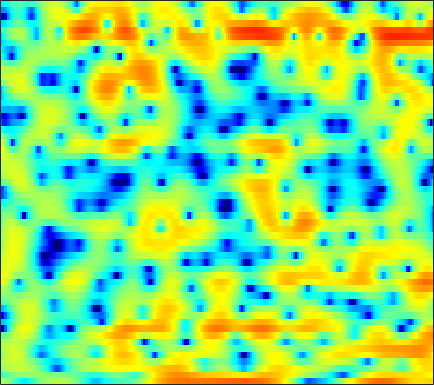

Source data for this figure (header and first rows):
1.9243, 1.5102, 0.92003, 0.23508, -0.35507, -1.2321, -2.2178, -3.0132, -4.1001, -5.0593, -5.7047, -5.8246, -5.3949, -4.5431, -3.7925, -2.7488, -1.7783, -1.1121, -0.3019, 0.37359, 0.95129, 1.2771, 1.6165, 1.8771
-3.754, -2.802, -1.815, -1.086, -0.661, -0.2374, 0.0663, 0.2291, 0.3867, 0.4956, 0.5685, 0.6129, 0.6624, 0.6961, 0.708, 0.7144, 0.7039, 0.6775, 0.6166, 0.5343, 0.4278, 0.3364, 0.2097, 0.07743
0.5752, 0.9494, 1.409, 1.813, 2.064, 2.33, 2.513, 2.598, 2.636, 2.594, 2.482, 2.346, 2.104, 1.775, 1.477, 0.9977, 0.4128, -0.09117, -0.8869, -1.839, -2.996, -4.022, -5.658, -7.662
1.465, 1.766, 2.147, 2.476, 2.684, 2.86, 2.946, 2.938, 2.825, 2.601, 2.256, 1.936, 1.413, 0.7964, 0.2773, -0.4678, -1.266, -1.868, -2.678, -3.488, -4.287, -4.884, -5.661, -6.402
-0.0604, 0.9607, 1.998, 2.761, 3.165, 3.505, 3.632, 3.599, 3.371, 2.934, 2.281, 1.634, 0.5597, -0.8075, -2.052, -4.057, -6.479, -8.488, -10.86, -11.3, -9.772, -8.342, -6.612, -5.195
0.9502, 1.53, 2.176, 2.669, 2.934, 3.155, 3.212, 3.139, 2.894, 2.467, 1.85, 1.246, 0.2592, -0.9386, -1.989, -3.561, -5.231, -6.414, -7.498, -7.711, -7.089, -6.357, -5.269, -4.243
1.419, 1.545, 1.76, 2.006, 2.189, 2.397, 2.535, 2.577, 2.547, 2.377, 2.06, 1.728, 1.174, 0.5041, -0.06278, -0.8734, -1.692, -2.294, -3.026, -3.623, -4.043, -4.239, -4.336, -4.249
-1.226, -1.281, -0.8937, -0.1162, 0.5903, 1.531, 2.369, 2.873, 3.367, 3.659, 3.738, 3.646, 3.329, 2.777, 2.228, 1.297, 0.121, -0.9134, -2.54, -4.41, -6.45, -7.774, -8.796, -8.54
-16.11, -27.68, -11.69, -6.02, -3.321, -0.7404, 1.161, 2.261, 3.375, 4.121, 4.569, 4.72, 4.665, 4.32, 3.873, 2.994, 1.793, 0.6459, -1.272, -3.731, -6.717, -9.008, -10.53, -9.375
-7.515, -7.417, -6.627, -5.21, -3.945, -2.21, -0.625, 0.4375, 1.618, 2.547, 3.187, 3.498, 3.694, 3.633, 3.436, 2.979, 2.309, 1.71, 0.8099, -0.154, -1.076, -1.72, -2.391, -2.861
-16.74, -15.81, -11.72, -8.047, -5.851, -3.432, -1.473, -0.2656, 1.051, 2.065, 2.797, 3.177, 3.463, 3.532, 3.446, 3.146, 2.678, 2.211, 1.492, 0.6735, -0.1922, -0.832, -1.634, -2.305
-8.427, -8.044, -6.574, -4.646, -3.21, -1.504, -0.04702, 0.8737, 1.879, 2.679, 3.256, 3.551, 3.768, 3.778, 3.649, 3.313, 2.76, 2.191, 1.221, -0.007374, -1.541, -2.923, -5.087, -7.374
-1.944, -1.668, -1.212, -0.6568, -0.2047, 0.4062, 0.9944, 1.407, 1.911, 2.315, 2.635, 2.812, 2.934, 2.92, 2.809, 2.505, 2.016, 1.5, 0.6015, -0.574, -2.09, -3.494, -5.787, -8.493
0.04426, 0.1631, 0.2378, 0.2254, 0.1817, 0.1079, 0.05179, 0.0373, 0.1074, 0.2946, 0.5631, 0.7823, 1.063, 1.26, 1.326, 1.285, 1.094, 0.8614, 0.4335, -0.1096, -0.7216, -1.187, -1.745, -2.14
1.87, 1.742, 1.327, 0.6189, -0.1356, -1.437, -2.997, -4.128, -4.955, -4.482, -3.173, -2.129, -0.9449, -0.1079, 0.3096, 0.6003, 0.6368, 0.5291, 0.2569, -0.08454, -0.405, -0.5919, -0.6997, -0.6095
4.12, 3.935, 3.36, 2.347, 1.24, -0.8518, -3.927, -7.135, -11.01, -8.304, -4.564, -2.639, -0.9546, 0.00724, 0.3438, 0.3921, 0.0512, -0.4373, -1.349, -2.471, -3.63, -4.321, -4.601, -3.981
4.301, 4.332, 4.151, 3.715, 3.243, 2.471, 1.634, 1.056, 0.4787, 0.21, 0.1579, 0.1641, 0.09366, -0.1765, -0.553, -1.326, -2.453, -3.554, -5.439, -8.04, -11.9, -16.72, -28.71, -15.58
3.588, 3.838, 4.019, 4.03, 3.943, 3.702, 3.354, 3.044, 2.555, 2.006, 1.381, 0.8453, -0.001059, -1.01, -1.902, -3.288, -4.858, -6.143, -7.962, -9.755, -11.25, -11.97, -12.2, -11.45
3.011, 3.47, 3.934, 4.227, 4.331, 4.321, 4.141, 3.897, 3.43, 2.782, 1.956, 1.199, -0.00572, -1.453, -2.714, -4.686, -7, -8.984, -11.92, -14.97, -17.13, -17.37, -16.22, -14.47
2.033, 2.784, 3.579, 4.14, 4.415, 4.586, 4.545, 4.371, 3.958, 3.325, 2.457, 1.649, 0.3513, -1.235, -2.641, -4.818, -7.444, -9.774, -13.54, -18.19, -22.36, -22.14, -19.54, -17.37
0.9933, 1.995, 3.045, 3.804, 4.2, 4.511, 4.59, 4.492, 4.161, 3.611, 2.833, 2.099, 0.9206, -0.4996, -1.716, -3.532, -5.557, -7.186, -9.393, -11.54, -13.47, -14.73, -16.23, -17.75
0.8471, 1.743, 2.725, 3.479, 3.893, 4.249, 4.384, 4.345, 4.104, 3.653, 2.999, 2.374, 1.351, 0.1328, -0.9136, -2.481, -4.223, -5.623, -7.58, -9.602, -11.64, -13.14, -15.09, -17.17
0.8064, 1.59, 2.501, 3.224, 3.633, 3.991, 4.132, 4.115, 3.925, 3.551, 3.006, 2.488, 1.649, 0.6288, -0.2759, -1.691, -3.364, -4.827, -7.088, -9.717, -12.64, -14.72, -16.37, -16.24
-0.08564, 0.9879, 2.14, 2.958, 3.371, 3.673, 3.729, 3.621, 3.334, 2.936, 2.47, 2.097, 1.571, 0.959, 0.4162, -0.498, -1.709, -2.878, -4.88, -7.571, -11.29, -14.85, -17.65, -14.24
-0.9601, 0.3089, 1.51, 2.235, 2.498, 2.494, 2.112, 1.591, 0.6551, -0.3716, -1.159, -1.369, -1.142, -0.6116, -0.2223, 0.0918, 0.1047, -0.08818, -0.5799, -1.268, -1.983, -2.414, -2.674, -2.498
-1.151, -0.454, 0.2133, 0.5601, 0.5758, 0.2089, -0.6942, -1.81, -4.186, -8.301, -17.63, -20.05, -9.117, -4.589, -2.544, -0.7292, 0.4084, 0.9604, 1.399, 1.614, 1.694, 1.714, 1.724, 1.746
-2.586, -2.203, -1.768, -1.474, -1.379, -1.462, -1.839, -2.324, -3.217, -4.221, -4.875, -4.785, -3.854, -2.472, -1.434, -0.2377, 0.6978, 1.235, 1.762, 2.116, 2.326, 2.411, 2.44, 2.38
-5.483, -5.146, -4.491, -3.724, -3.152, -2.477, -1.951, -1.67, -1.393, -1.186, -0.9601, -0.7453, -0.3729, 0.06804, 0.4194, 0.865, 1.254, 1.497, 1.757, 1.937, 2.043, 2.071, 2.042, 1.927
-12.22, -11.82, -9.355, -6.586, -4.837, -2.986, -1.598, -0.8015, 0.002099, 0.5761, 0.9722, 1.178, 1.362, 1.46, 1.48, 1.47, 1.426, 1.384, 1.332, 1.302, 1.29, 1.285, 1.265, 1.201
-12.67, -12.27, -8.64, -5.212, -3.213, -1.173, 0.312, 1.144, 1.935, 2.426, 2.655, 2.678, 2.511, 2.154, 1.775, 1.151, 0.4631, -0.0328, -0.5639, -0.834, -0.8162, -0.6583, -0.3687, -0.1135
-1.82, -1.467, -0.6924, 0.3031, 1.081, 2.026, 2.804, 3.237, 3.611, 3.731, 3.594, 3.312, 2.684, 1.733, 0.7865, -0.8587, -3.016, -4.976, -7.65, -8.715, -7.213, -5.633, -3.893, -2.729
1.274, 1.659, 2.165, 2.658, 2.995, 3.38, 3.649, 3.759, 3.757, 3.561, 3.146, 2.671, 1.805, 0.6182, -0.524, -2.466, -5.04, -7.507, -11.42, -13.12, -10.4, -8.204, -6.108, -4.851
2.008, 2.387, 2.795, 3.097, 3.256, 3.383, 3.404, 3.341, 3.139, 2.793, 2.281, 1.789, 0.9714, -0.01822, -0.8621, -2.075, -3.304, -4.161, -5.047, -5.485, -5.454, -5.219, -4.84, -4.548
2.564, 2.8, 2.982, 3.05, 3.047, 2.982, 2.852, 2.714, 2.452, 2.079, 1.571, 1.09, 0.2992, -0.6237, -1.377, -2.379, -3.275, -3.784, -4.182, -4.246, -4.066, -3.844, -3.529, -3.294
3.563, 3.409, 3.063, 2.637, 2.322, 1.979, 1.772, 1.694, 1.629, 1.493, 1.184, 0.7729, -0.05015, -1.259, -2.431, -4.337, -6.332, -7.356, -7.294, -5.962, -4.423, -3.442, -2.421, -1.74
4.557, 3.728, 2.314, 0.5921, -0.7638, -2.082, -2.096, -1.373, -0.1518, 0.8253, 1.337, 1.379, 0.9467, -0.1497, -1.483, -4.258, -8.883, -13.75, -11.57, -6.21, -3.086, -1.612, -0.4012, 0.2337
3.866, 2.593, 0.3684, -2.871, -6.51, -14.97, -11.74, -6.547, -2.608, -0.2958, 1.099, 1.723, 2.074, 2, 1.694, 1.099, 0.4849, 0.2147, 0.2699, 0.7, 1.209, 1.456, 1.442, 0.9514
0.9236, -0.03356, -1.373, -2.693, -3.539, -4.2, -4.051, -3.48, -2.371, -1.214, -0.1647, 0.4964, 1.211, 1.746, 2.033, 2.307, 2.501, 2.601, 2.702, 2.724, 2.601, 2.36, 1.762, 0.6903
-3.703, -4.512, -5.297, -5.651, -5.693, -5.518, -5.155, -4.763, -4.131, -3.345, -2.463, -1.76, -0.7802, 0.1498, 0.8091, 1.574, 2.205, 2.579, 2.934, 3.123, 3.12, 2.983, 2.61, 2.017
-11.75, -13.94, -14.38, -12.5, -11.12, -9.78, -9.064, -8.751, -8.49, -8.03, -7.049, -5.93, -4.186, -2.438, -1.222, 0.1871, 1.327, 2.013, 2.723, 3.198, 3.47, 3.546, 3.494, 3.3
-13.91, -16.61, -16.86, -14.24, -12.65, -11.58, -11.53, -12.3, -14.77, -20.27, -19.79, -13.71, -8.378, -4.865, -2.897, -0.8711, 0.6544, 1.543, 2.454, 3.1, 3.517, 3.709, 3.82, 3.79
-7.809, -8.264, -8.531, -8.481, -8.374, -8.293, -8.492, -8.916, -9.728, -10.29, -9.553, -8.048, -5.636, -3.381, -1.95, -0.3808, 0.8448, 1.569, 2.305, 2.836, 3.184, 3.346, 3.449, 3.427
-5.856, -5.743, -5.386, -4.943, -4.605, -4.174, -3.845, -3.628, -3.345, -2.97, -2.438, -1.93, -1.145, -0.3331, 0.2323, 0.8853, 1.41, 1.71, 2.002, 2.182, 2.281, 2.3, 2.27, 2.183
-7.819, -6.302, -4.401, -2.83, -1.872, -0.8829, -0.1217, 0.3348, 0.8205, 1.19, 1.472, 1.629, 1.769, 1.811, 1.778, 1.642, 1.41, 1.193, 0.886, 0.5715, 0.2866, 0.1061, -0.09496, -0.2354
-8.674, -5.498, -2.544, -0.4839, 0.6584, 1.817, 2.652, 3.099, 3.499, 3.687, 3.678, 3.542, 3.164, 2.559, 1.953, 0.9487, -0.2501, -1.213, -2.469, -3.502, -4.262, -4.649, -5.008, -5.203
-0.5789, 0.04274, 1.024, 1.966, 2.592, 3.299, 3.824, 4.093, 4.273, 4.248, 3.984, 3.612, 2.843, 1.715, 0.5701, -1.441, -4.154, -6.76, -10.97, -14.13, -13.74, -13.12, -13.45, -15.4
2.162, 2.274, 2.496, 2.773, 3.003, 3.28, 3.519, 3.649, 3.721, 3.64, 3.354, 2.972, 2.207, 1.066, -0.077, -2.081, -4.795, -7.395, -11.59, -14.62, -14.09, -13.31, -13.31, -14.36
2.157, 1.988, 1.795, 1.686, 1.668, 1.743, 1.927, 2.107, 2.361, 2.536, 2.578, 2.484, 2.159, 1.575, 0.9723, -0.05179, -1.253, -2.222, -3.46, -4.452, -5.077, -5.344, -5.531, -5.529
0.04498, -0.5365, -1.415, -2.265, -2.723, -2.818, -2.287, -1.605, -0.5769, 0.3663, 1.109, 1.495, 1.786, 1.865, 1.78, 1.518, 1.151, 0.8414, 0.4403, 0.07066, -0.2199, -0.3617, -0.4699, -0.4808
-3.279, -4.404, -6.505, -9.816, -13.6, -17.38, -11.51, -7.858, -4.6, -2.407, -0.9041, -0.1004, 0.6597, 1.126, 1.341, 1.499, 1.545, 1.549, 1.536, 1.53, 1.527, 1.534, 1.568, 1.613
-5.548, -6.208, -7.331, -8.769, -9.776, -10.03, -8.412, -6.672, -4.528, -2.816, -1.573, -0.9013, -0.2849, 0.07811, 0.2619, 0.4469, 0.6118, 0.7473, 0.949, 1.194, 1.45, 1.62, 1.817, 1.972
-7.297, -6.409, -5.479, -4.747, -4.289, -3.667, -2.889, -2.274, -1.483, -0.8604, -0.4683, -0.3523, -0.4502, -0.7347, -1.042, -1.408, -1.478, -1.268, -0.6709, 0.0733, 0.7908, 1.228, 1.609, 1.782
-7.201, -4.903, -2.827, -1.387, -0.5602, 0.3497, 1.029, 1.411, 1.736, 1.775, 1.493, 1.04, 0.03774, -1.537, -3.249, -6.346, -8.988, -7.843, -4.203, -1.302, 0.5972, 1.481, 2.029, 1.864
-3.436, -2.796, -1.781, -0.7696, -0.02811, 0.848, 1.466, 1.766, 1.902, 1.742, 1.235, 0.6098, -0.5517, -2.221, -3.834, -6.331, -8.048, -7.111, -4.058, -1.309, 0.6449, 1.59, 2.181, 1.959
-6.297, -6.465, -5.942, -4.753, -3.736, -2.568, -1.659, -1.237, -1.051, -1.262, -1.865, -2.528, -3.572, -4.578, -5.059, -5.183, -4.643, -3.829, -2.408, -0.9124, 0.4165, 1.232, 1.974, 2.359
-15.39, -21.79, -16.5, -10.39, -7.662, -5.274, -3.819, -3.212, -2.96, -3.365, -4.421, -5.713, -8.263, -11.66, -13.36, -11.24, -7.505, -5.182, -2.728, -0.7768, 0.7553, 1.659, 2.607, 3.289
-9.561, -10.08, -9.377, -7.572, -6.184, -4.633, -3.588, -3.14, -2.976, -3.341, -4.257, -5.363, -7.474, -10.01, -11.09, -9.423, -6.285, -4.153, -1.85, -0.05807, 1.35, 2.183, 3.059, 3.683
-5.845, -5.51, -4.912, -4.19, -3.636, -2.958, -2.429, -2.171, -2.041, -2.126, -2.431, -2.736, -3.147, -3.377, -3.334, -2.89, -2.054, -1.291, -0.2268, 0.7776, 1.641, 2.19, 2.749, 3.126
